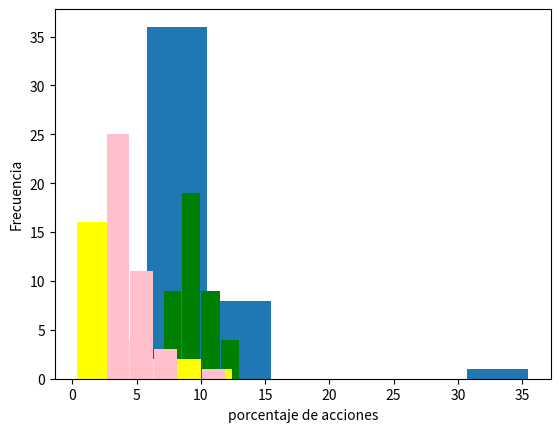

Reproduce this figure in Python.
import pandas as pd
import matplotlib.pyplot as plt
def mediaAgrupada(numDatos, listaFrecuencias, listaMarca):
    sumatoria = 0
    rango = len(listaFrecuencias)
    for i in range(rango):
        sumatoria += listaFrecuencias[i] * listaMarca[i]
    return sumatoria / numDatos
import math
def desviacionEstandarAgrupado(numDatos, listaFrec, listaMarc, mediaAgrupada):
    sumatoria = 0
    rango = len(listaFrec)
    for i in range(rango):
        sumatoria += listaFrec[i] * (math.pow(listaMarc[i], 2))
    k = numDatos * (math.pow(mediaAgrupada, 2))
    sAlCuadrado = (sumatoria - k) / (numDatos - 1)
    raizS = math.sqrt(sAlCuadrado)
    return raizS
def varianzaAgrupado(numDatos, listaFrec, listaMarc, mediaAgrupada):
    sumatoria = 0
    rango = len(listaFrec)
    for i in range(rango):
        sumatoria += listaFrec[i] * (math.pow(listaMarc[i], 2))
    k = numDatos * (math.pow(mediaAgrupada, 2))
    varianza = (sumatoria - k) / (numDatos - 1)
    return varianza
ciudadesEU = ['AJO','AK-CHIN VILLAGE','AMADO','APACHE JUNCTION','ARI','ARIMATEA','ASH FORK','AVONDALE','AVRA VALLEY','BAGDAD','BENSON','BIG PARK','BISBEE','BITTER SPRINGS','BLACK CANYON CITY','BLACKWATER','BLUEWATER','BOUSE','BUCKEYE','BULLHEAD CITY','BURNSIDE','CAMERON','CAMP VERDE','CANYON DAY','CAREFREE','CASA GRANDE','CASAS ADOBES','CATALINA','CATALINA FOOTHILLS','CAVE CREEK','CENTRAL HEIGHTS-MIDLAND CITY','CHANDLER','CHILCHINBITO','CHINLE','CHINO VALLEY','CHUICHU','CIBECUE','CIBOLA','CLARKDALE','CLAYPOOL','CLIFTON','COLORADO CITY','CONGRESS','COOLIDGE','CORDES LAKES','CORNVILLE','CORONA DE TUCSON','COTTONWOOD','COTTONWOOD-VERDE VILLAGE','DENNEHOTSO','DESERT HILLS','DEWEY-HUMBOLDT','DILKON','DOLAN SPRINGS','DOUGLAS','DREXEL-ALVERNON','DREXEL HEIGHTS','DUDLEYVILLE','DUNCAN','EAGAR','EAST FORK','EAST SAHUARITA','EHRENBERG','ELGIN','EL MIRAGE','ELOY','FIRST MESA','FLAGSTAFF','FLORENCE','FLOWING WELLS','FORT DEFIANCE','FORTUNA FOOTHILLS','FOUNTAIN HILLS','FREDONIA','GADSDEN','GANADO','GILA BEND','GILBERT','GISELA','GLENDALE','GLOBE','GOLD CAMP','GOLDEN VALLEY','GOODYEAR','GRAND CANYON VILLAGE','GREASEWOOD','GREEN VALLEY','GUADALUPE','HAYDEN','HEBER-OVERGAARD','HOLBROOK','HOTEVILLA-BACAVI','HOUCK','HUACHUCA CITY','JEDDITO','JEROME','KACHINA VILLAGE','KAIBAB','KAIBITO','KAYENTA','KEAMS CANYON','KEARNY','KINGMAN','KYKOTSMOVI VILLAGE','LAKE HAVASU CITY']
ciudades = ciudadesEU[:45]
vientos = [8.9, 7.1, 9.1, 8.8, 10.2, 12.4, 11.8, 10.9, 12.7, 10.3, 
          8.6, 10.7, 10.3, 8.4, 7.7, 
          11.3, 7.6, 9.6, 7.8, 10.6, 
          9.2, 9.1, 7.8, 5.7, 8.3, 
          8.8, 9.2, 11.5, 10.5, 8.8,
          35.1, 8.2, 9.3, 10.5, 9.5, 
          6.2, 9.0, 7.9, 9.6, 8.8, 
          7.0, 8.7, 8.8, 8.9, 9.4]
datos = dict(zip(ciudades, vientos))
serie = pd.Series(datos)
serie
serie.mean()
serie.median()
moda = serie.mode()
serie.value_counts().head()
# Varianza
serie.var()
# Desviacion estadar: 4.13
serie.describe()
# Frecuencia absoluta
serie.value_counts(bins=6, ascending=True)

# Media agrupada
marca = [8.15, 13.15, 18.15, 23.15, 28.15, 33.15]
frec = [37, 7, 0, 0, 0, 1]
resMediaAgrupada = mediaAgrupada(45, frec, marca)
print(resMediaAgrupada)
varianzaAgrupada = varianzaAgrupado(45, frec, marca, resMediaAgrupada)
varianzaAgrupada
# Desviacion estandar agrupada
stdAgrupada = desviacionEstandarAgrupado(45, frec, marca, resMediaAgrupada)
print(stdAgrupada)


plt.xlabel('Velocidad del viento mi/h')
plt.ylabel('Cantidad de ciudades')
plt.hist(vientos, bins=[5.7, 10.6, 15.6, 20.6, 25.6, 30.6, 35.6], rwidth=0.95)
ciudades_v2 = ciudadesEU[:44]
vientos_v2 = [8.9, 7.1, 9.1, 8.8, 10.2, 12.4, 11.8, 10.9, 12.7, 10.3, 
          8.6, 10.7, 10.3, 8.4, 7.7, 
          11.3, 7.6, 9.6, 7.8, 10.6, 
          9.2, 9.1, 7.8, 5.7, 8.3, 
          8.8, 9.2, 11.5, 10.5, 8.8, 8.2, 9.3, 10.5, 9.5, 
          6.2, 9.0, 7.9, 9.6, 8.8, 
          7.0, 8.7, 8.8, 8.9, 9.4]
datos_v2 = dict(zip(ciudades_v2, vientos_v2))
serie_v2 = pd.Series(datos_v2)
len(serie_v2)
serie_v2.mean()
serie_v2.median()
moda = serie_v2.mode()
serie_v2.value_counts().head()
# Varianza
serie_v2.var()
# Desviacion estadar: 1.51
serie_v2.describe()
# Frecuencia absoluta
serie_v2.value_counts(bins=[5.7, 7.1, 8.5, 10, 11.5, 13], ascending=True)
# Media agrupada
marca = [6.4, 7.85, 9.3, 10.8, 12.3]
frec = [4, 9, 18, 10, 3]
resMediaAgrupada = mediaAgrupada(44, frec, marca)
print(resMediaAgrupada)
varianzaAgrupada = varianzaAgrupado(44, frec, marca, resMediaAgrupada)
varianzaAgrupada
# desviacion estandar agrupada

algo = desviacionEstandarAgrupado(44, frec, marca, resMediaAgrupada)
print(algo)

plt.xlabel('Velocidad del viento mi/h') 
plt.ylabel('Cantidad de ciudades') 
plt.hist(vientos_v2, bins=[5.7, 7.1, 8.5, 10, 11.5, 13], rwidth=0.95, color='green')

muestras = [.74, .32, 1.66, 3.59, 4.55,
           6.47, 9.99, .70, .37, .76, 
           1.9, 1.77, 2.42, 1.09, 2.03, 
           2.69, 2.41, .54, 8.52, 5.7, 
           .75, 1.96, 3.36, 4.06, 12.48]
serie_3 = pd.Series(muestras)
len(serie_3)
media = serie_3.mean()
media
serie_3.median()
moda = serie_3.mode()
serie_3.value_counts().head()
# Varianza
serie_3.var()
# Desviacion estadar: 3.18
serie_3.describe()
# Frecuencia absoluta
serie_3.value_counts(bins=[.32, 2.75, 5.19, 7.63, 10.07, 12.51], ascending=True)
# Media agrupada
marca = [1.53, 3.97, 6.41, 8.85, 11.29]
frecuencia = [16, 4, 2, 2, 1]
resMediaAgrupada = mediaAgrupada(25, frecuencia, marca)
print(resMediaAgrupada)
varianzaAgrupada = varianzaAgrupado(25, frecuencia, marca, resMediaAgrupada)
varianzaAgrupada
# desviacion estandar agrupada

resStdAgrupada = desviacionEstandarAgrupado(25, frecuencia, marca, resMediaAgrupada)
print(resStdAgrupada)

plt.xlabel('Cantidad de material radioactivo') 
plt.ylabel('Frecuencia') 
plt.hist(muestras, bins=[.32, 2.75, 5.19, 7.63, 10.07, 12.51], rwidth=0.95, color='yellow')
acciones = [11.88, 7.99, 7.15, 7.13, 6.27,
           6.07, 5.98, 5.91, 5.49, 5.26, 
           5.07, 4.94, 4.81, 4.79, 4.55, 
           4.43, 4.40, 4.05, 3.94, 3.93, 
           3.78, 3.69, 3.62, 3.48, 3.44, 
           3.36, 3.26, 3.20, 3.11, 3.03, 
           2.99, 2.89, 2.88, 2.74, 2.74, 
           2.69, 2.68, 2.63, 2.62, 2.61]
serie_4 = pd.Series(acciones)

serie_4.mean()
serie_4.median()
serie_4.value_counts().head()
serie_4.var()
# Desviacion estandar: 1.87
serie_4.describe()

# Frecuencia absoluta
serie_4.value_counts(bins=[2.61, 4.46, 6.32, 8.18, 10.04, 11.9], ascending=True)
# Media agrupada
marca = [3.53, 5.39, 7.25, 9.11, 10.97]
frecuencia = [25, 11, 3, 0, 1]
resMediaAgrupada = mediaAgrupada(40, frecuencia, marca)
print(resMediaAgrupada)
varianzaAgrupada = varianzaAgrupado(40, frecuencia, marca, resMediaAgrupada)
varianzaAgrupada
# desviacion estandar agrupada

resStdAgrupada = desviacionEstandarAgrupado(40, frecuencia, marca, resMediaAgrupada)
print(resStdAgrupada)
plt.xlabel('porcentaje de acciones') 
plt.ylabel('Frecuencia') 
plt.hist(acciones, bins=[2.61, 4.46, 6.32, 8.18, 10.04, 11.9], rwidth=0.95, color='pink')
